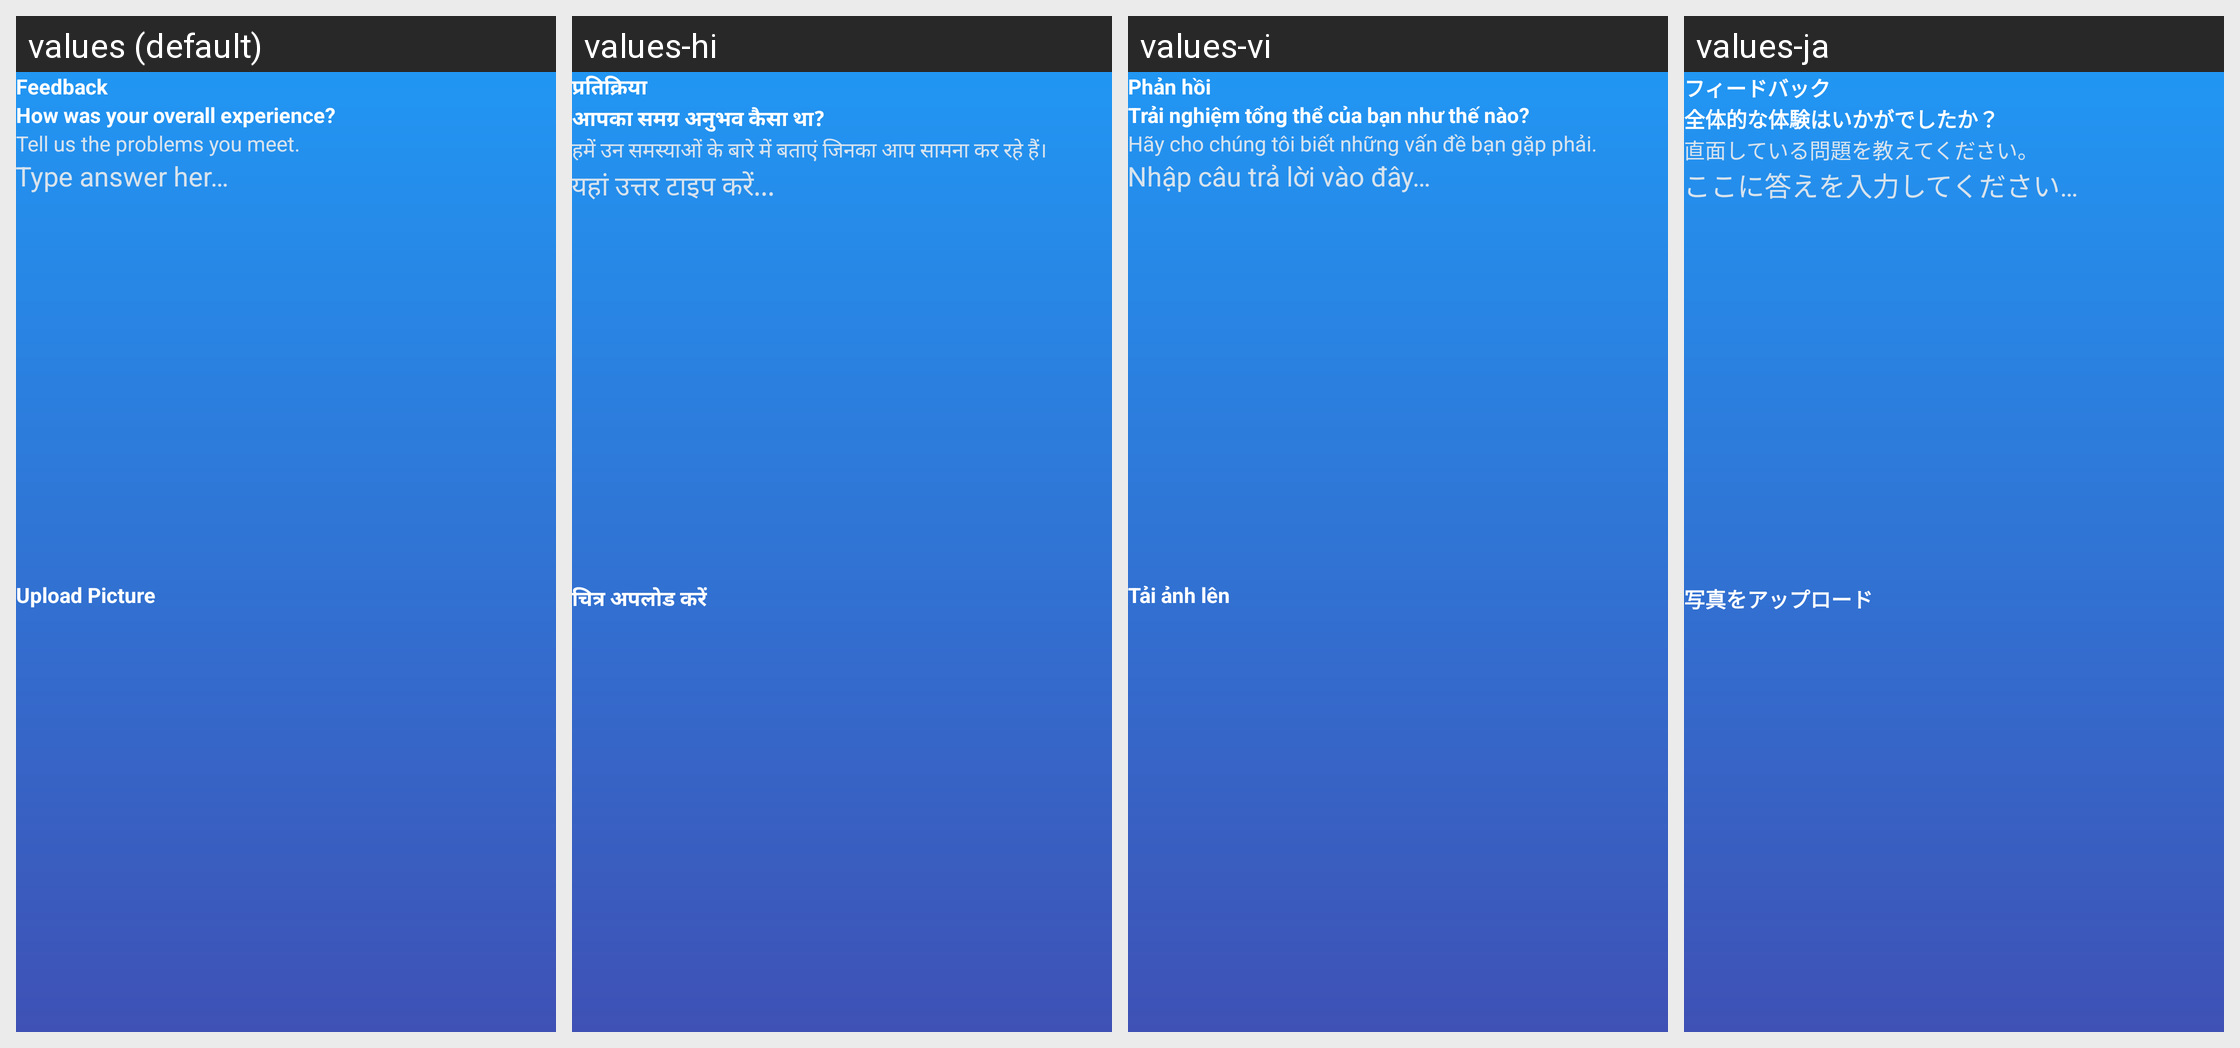

Translations of the strings shown on this Android screen, per locale in the grid:
Android screen res/layout/fragment_feed_back.xml rendered under 4 locales, left to right: values (default), values-hi, values-vi, values-ja. Device: Nexus 5 (rendered at 1080×1920; each locale shown at half size, 540×960, under a caption strip naming it); theme Theme.AntiTheifProject.
Other locales in the repository, not shown: values-ar, values-de, values-es, values-fr, values-id, values-it, values-ko, values-nl, values-pt, values-ru, values-th, values-tr, values-ur, values-zh.
Strings drawn on this screen, with the default value and each locale's value (text and hints the layout hard-codes, and strings that could not be matched under every locale, appear in the picture but are not listed):

feedback
  values: Feedback
  values-hi: प्रतिक्रिया
  values-vi: Phản hồi
  values-ja: フィードバック

how_was_your_overall_experience
  values: How was your overall experience?
  values-hi: आपका समग्र अनुभव कैसा था?
  values-vi: Trải nghiệm tổng thể của bạn như thế nào?
  values-ja: 全体的な体験はいかがでしたか？

tell_us_the_problems_you_meet
  values: Tell us the problems you meet.
  values-hi: हमें उन समस्याओं के बारे में बताएं जिनका आप सामना कर रहे हैं।
  values-vi: Hãy cho chúng tôi biết những vấn đề bạn gặp phải.
  values-ja: 直面している問題を教えてください。

type_answer_her
  values: Type answer her…
  values-hi: यहां उत्तर टाइप करें...
  values-vi: Nhập câu trả lời vào đây…
  values-ja: ここに答えを入力してください…

upload_picture
  values: Upload Picture
  values-hi: चित्र अपलोड करें
  values-vi: Tải ảnh lên
  values-ja: 写真をアップロード
